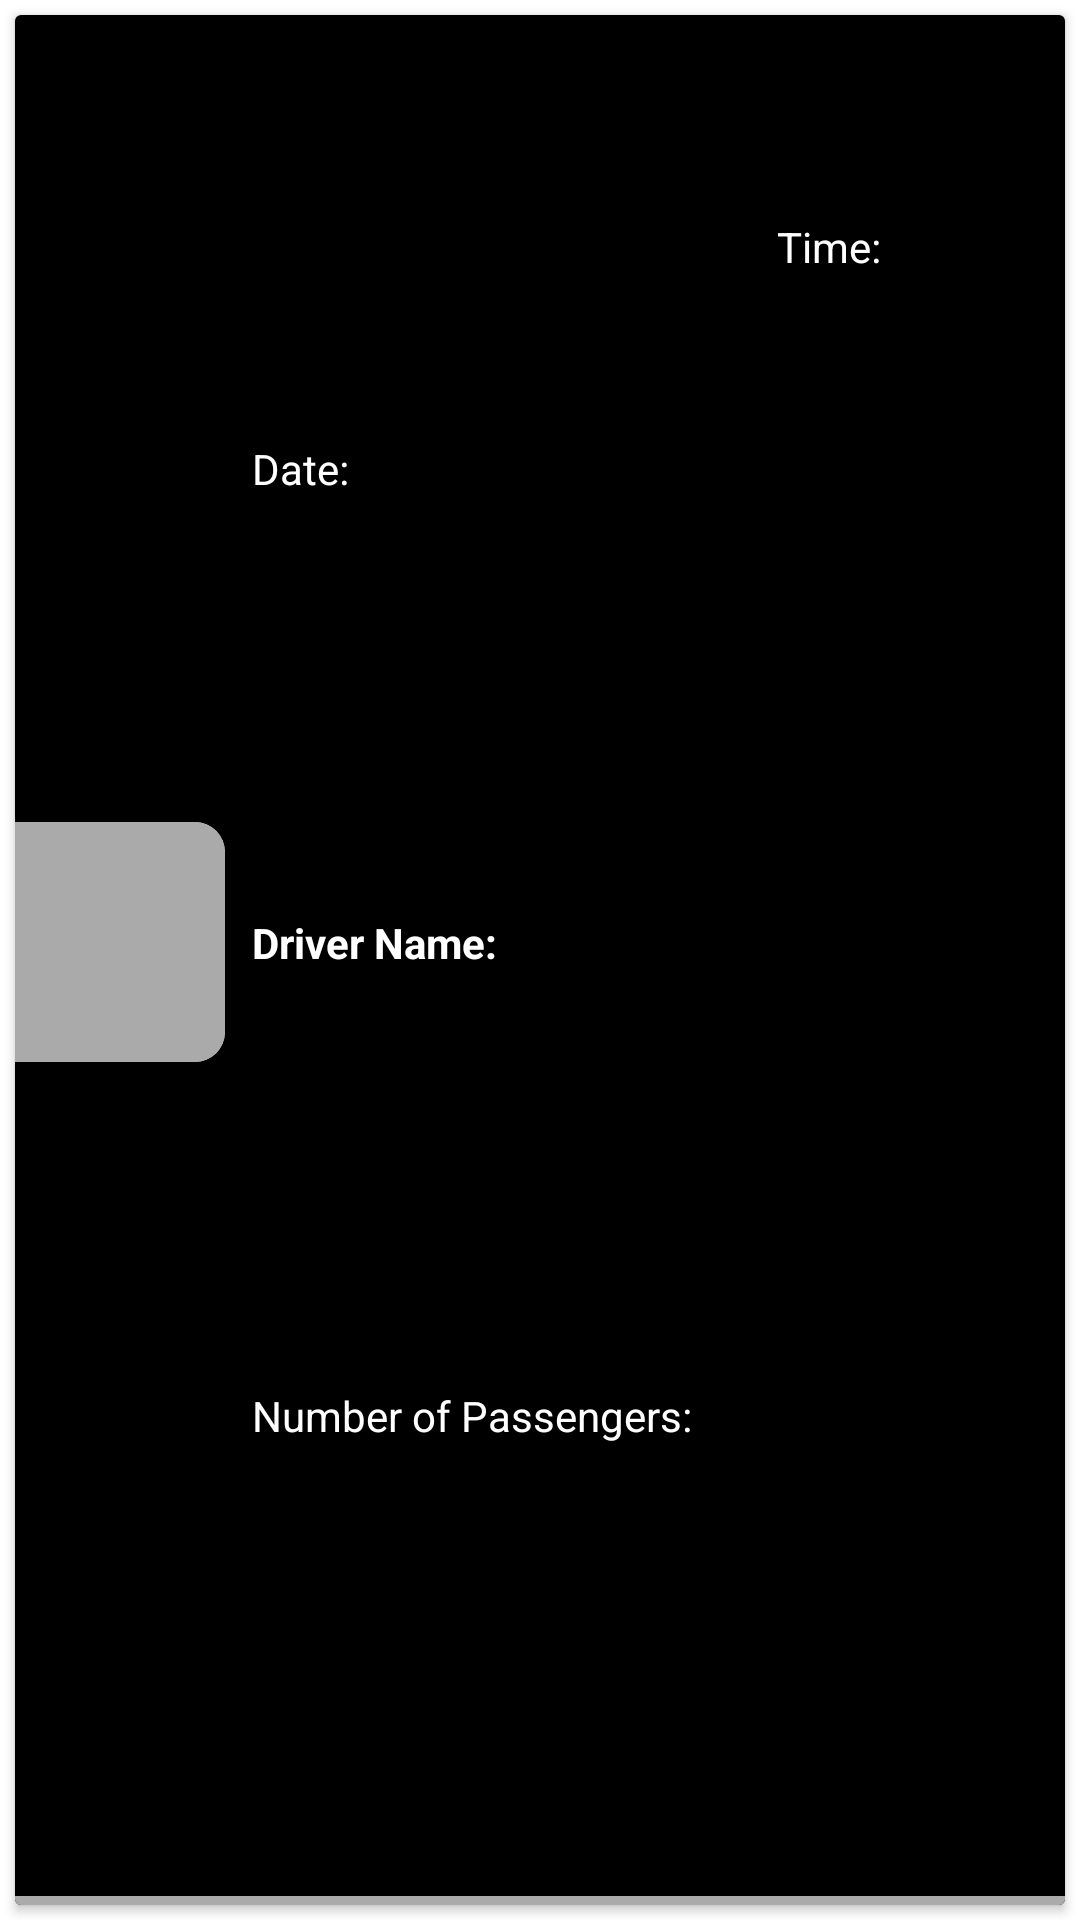

Produce the Android XML layout that renders to this screen, including the resource entries it uses.
<!-- AndroidManifest.xml: application theme Theme.BilStop -->
<!-- res/layout/rides_cardview.xml -->
<?xml version="1.0" encoding="utf-8"?>
<LinearLayout xmlns:android="http://schemas.android.com/apk/res/android"
    xmlns:app="http://schemas.android.com/apk/res-auto"
    xmlns:tools="http://schemas.android.com/tools"
    android:layout_width="match_parent"
    android:layout_height="110sp">

    <androidx.cardview.widget.CardView
        android:id="@+id/cardViewRow"
        android:layout_width="match_parent"
        android:layout_height="match_parent"
        android:layout_margin="5sp">


        <androidx.constraintlayout.widget.ConstraintLayout
            android:layout_width="match_parent"
            android:layout_height="match_parent"
            android:background="@color/black">

            <View
                android:id="@+id/divider2"
                android:layout_width="match_parent"
                android:layout_height="3sp"
                android:background="@color/grew"
                android:backgroundTintMode="add"
                app:layout_constraintBottom_toBottomOf="parent"
                app:layout_constraintEnd_toEndOf="parent"
                app:layout_constraintHorizontal_bias="0.0"
                app:layout_constraintStart_toStartOf="parent" />

            <androidx.cardview.widget.CardView
                android:id="@+id/cardViewImage"
                android:layout_width="wrap_content"
                android:layout_height="wrap_content"
                android:layout_marginTop="3dp"
                android:layout_marginEnd="300dp"
                android:layout_marginBottom="15dp"
                app:cardCornerRadius="10sp"
                app:layout_constraintBottom_toBottomOf="parent"
                app:layout_constraintEnd_toEndOf="parent"
                app:layout_constraintHorizontal_bias="0.5"
                app:layout_constraintStart_toStartOf="parent"
                app:layout_constraintTop_toTopOf="parent">

                <ImageView
                    android:id="@+id/imageViewRides"
                    android:layout_width="90dp"
                    android:layout_height="80dp"
                    android:background="@color/grew"
                    app:srcCompat="@drawable/ic_baseline_location_on_24" />
            </androidx.cardview.widget.CardView>

            <TextView
                android:id="@+id/textViewDate"
                android:layout_width="120sp"
                android:layout_height="19dp"
                android:layout_marginStart="9dp"
                android:layout_marginTop="3dp"
                android:layout_marginEnd="85dp"
                android:text="Date: "
                android:textColor="@color/white"
                app:layout_constraintBottom_toTopOf="@+id/textViewName"
                app:layout_constraintEnd_toStartOf="@+id/textViewTime"
                app:layout_constraintHorizontal_bias="0.0"
                app:layout_constraintStart_toEndOf="@+id/cardViewImage"
                app:layout_constraintTop_toTopOf="parent" />

            <TextView
                android:id="@+id/textViewName"
                android:layout_width="180dp"
                android:layout_height="19dp"
                android:layout_marginStart="9dp"
                android:text="Driver Name: "
                android:textColor="@color/white"
                android:textStyle="bold"
                app:layout_constraintBottom_toTopOf="@+id/textViewNumOfPas"
                app:layout_constraintEnd_toEndOf="parent"
                app:layout_constraintHorizontal_bias="0.0"
                app:layout_constraintStart_toEndOf="@+id/cardViewImage"
                app:layout_constraintTop_toBottomOf="@+id/textViewDate" />

            <TextView
                android:id="@+id/textViewNumOfPas"
                android:layout_width="180dp"
                android:layout_height="19dp"
                android:layout_marginStart="9dp"
                android:layout_marginBottom="15dp"
                android:text="Number of Passengers: "
                android:textColor="@color/white"
                app:layout_constraintBottom_toBottomOf="parent"
                app:layout_constraintEnd_toEndOf="parent"
                app:layout_constraintHorizontal_bias="0.0"
                app:layout_constraintStart_toEndOf="@+id/cardViewImage"
                app:layout_constraintTop_toBottomOf="@+id/textViewName" />

            <TextView
                android:id="@+id/textViewTime"
                android:layout_width="80dp"
                android:layout_height="19dp"
                android:layout_marginEnd="16dp"
                android:text="Time: "
                android:textColor="@color/white"
                app:layout_constraintBottom_toBottomOf="parent"
                app:layout_constraintEnd_toEndOf="parent"
                app:layout_constraintTop_toTopOf="parent"
                app:layout_constraintVertical_bias="0.111" />

        </androidx.constraintlayout.widget.ConstraintLayout>
    </androidx.cardview.widget.CardView>
</LinearLayout>
<!-- resources referenced by this layout -->
<resources>
  <color name="black">#FF000000</color>
  <color name="grew">@android:color/darker_gray</color>
  <color name="white">#FFFFFFFF</color>
  <style name="Theme.BilStop" parent="Theme.MaterialComponents.Light.DarkActionBar">
          
          <item name="colorPrimary">@color/white</item>
          <item name="colorPrimaryVariant">@color/purple_700</item>
          <item name="colorOnPrimary">@color/black</item>
          
          <item name="colorSecondary">@color/teal_200</item>
          <item name="colorSecondaryVariant">@color/teal_700</item>
          <item name="colorOnSecondary">@color/black</item>
          
          <item name="android:statusBarColor" tools:targetApi="l">@color/black</item>
          
          <item name="android:textColor">@color/black</item>
  
          <item name="windowActionBar">false</item>
          <item name="windowNoTitle">true</item>
          <item name="android:windowFullscreen">false</item>
          <item name="bottomNavigationStyle">@style/Widget.MaterialComponents.BottomNavigationView.Colored</item>
  
      </style>
  <color name="purple_700">#FF3700B3</color>
  <color name="teal_200">#FF03DAC5</color>
  <color name="teal_700">#FF018786</color>
</resources>
